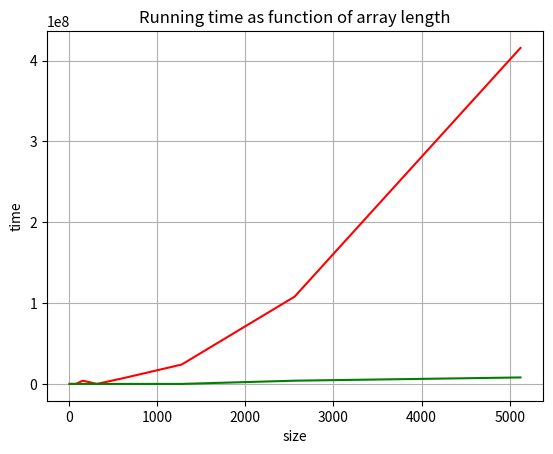

Write Python code to recreate this figure.
#!/usr/bin/env python
# coding: utf-8

# # Counting inversions
# 
# The problem of counting inversions is discussed in the book  [Algorithms Illuminated](http://algorithmsilluminated.org) in Section 3.2 in Part 1. 
# 
# Here we will follow the book but we will also provide you with Python programs and test cases, both to convince you that the algorithm works and to observe the asymptotic running time. 
# 
# Counting inversions is a way of solving the problem of comparing rankings. And comparing rankings can be used for systems that make recomendations: what someone buys can be recommended to others that have *similar rankings*. The underlying assumption is that people that have similar rankings might have a similar taste. 
# 
# So, how could we compare rankings? Say that we have a collection of $N$ items (books, authors, songs, ...) that are ranked by person P and by person Q. Say that the items are $i_1, i_2, \ldots, i_n$. We associate to each item the order that P gives them. And we form an array where the indices are P's ranking and the elements are Q's ranking. 
# 
# Here is an example. The items to be ranked are the authors Paul Auster, Colm Tóibín, Leopoldo Marechal, Marguerite Yourcenar, Samanta Schweblin and Javier Marías. Say that P ranks them as 
# 
# * 0 Leopoldo Marechal
# 
# * 1 Colm Tóibín
# 
# * 2 Marguerite Yourcenar
# 
# * 3 Paul Auster
# 
# * 4 Samanta Schweblin
# 
# * 5 Javier Marías
# 
# Using the numbers to the left, Q's ranking is 3), 1), 2), 5), 4), 0).
# 
# P likes best Leopoldo Marechal while Q likes best Paul Auster.
# 
# We can put together these two using an array where the indices are P's ranking
# 
# ```Python
# A = [3, 1, 2, 5, 4, 0]
# ```
# 
# Notice that if both P and Q ranked the items in the same order the array would be 
# 
# ```Python
# B = [0, 1, 2, 3, 4, 5]
# ```
# 
# One way of measuring *the difference* between two rankings is counting the number of items that appear before in P and later in Q.
# 
# Given an array ```a``` we want to count the situations where 
# 
# ```Python
# i < j and a[i] > a[j]
# ```
# 
# We call these *inversions*. For example, in ```B``` there are 0 inversions. And in ```A``` we have 
# 
# * 3 before 1, 2 and 0: that is already three inversions. 
# 
# * 1 is before 0: one more!
# 
# * 2 is before 0: one more!
# 
# * 5 is before 4 and 0: that is two more inversions. 
# 
# * 4 is  before 0: that is one more inversion.
# 
# There are 8 inversions in A. 
# 
# How many inversions could there possibly be? Well, I hope you *see* that in a sorted array (B) there are no inversions. What about an array that is sorted in reverse ordering? For example 
# 
# ```Python
# C = [5,4,3,2,1,0]
# ```
# 
# * 5 is before five elements that are smaller
# 
# * 4 is before four smaller elemets
# 
# * 3 is before three smaller elements
# 
# * 2 is before two smaller elements
# 
# * 1 is before one smaller elements
# 
# For C there are $1 + 2 + 3 + 4 + 5 = 15$ inversions. 
# 
# If $n$ is the length of an array $a$, there are at most 
# 
# $$\sum_{i = 1}^{n - 1} i = \frac{(n-1)n}2$$
# 
# This is a quadratic function. 
# 
# Here is a function that counts inversions looking for them as we did upto now (called *brute force* search):

# In[1]:


def bf_count_inversions(a):
    n = len(a)
    
    count_inv = 0
    for i in range(n):
        for j in range(i+1, n):
            if a[i] > a[j]: count_inv += 1
    return count_inv


# In[2]:


A = [3,1,2,5,4,0]
B = [0,1,2,3,4,5]
C = [5,4,3,2,1,0]
print(bf_count_inversions(A))
print(bf_count_inversions(B))
print(bf_count_inversions(C))


# We will use this as our reference implementation: we are convinced that it counts what we want so we can compare other implementations, maybe more difficult to understand, with it. 
# 
# But, we would not want to use this implementation in a program! I hope you see that the function is quadratic, thus not feasible for big arrays (as you can imagine, real systems doing recommendations use huge data sources).
# 
# So, following the book's motto: *Can we do better?* we try Divide & Conquer. 
# 
# The book uses Divide & Conquer to come up with an algorithm:
# 
# ```
# 
# 1) Divide the array in two halves.
# 
# 2) Recursively count inversions in both halves.
# 
# 3) How can we use the two counts to calculate the total number of inversions?
# 
# ```
# 
# The example
# 
# ```Python
# [1,3,5,2,4,6]
# ```
# 
# makes it clear that we cannot just add the two counts. In the example, the number of inversions in the first half is 0 and the number of inversions in the second half is 0. However the total number of inversions is 3: 
# 
# * 3 appears before 2
# * 5 appears before 2 and 4
# 
# This means that there are inversions across the split between the two halves. So we need to count these too in order to solve the problem for the whole array. And we want to do this in at most linear time!
# 
# **If** the two halves were sorted we could imagine using the same idea as merge, but, when we find that we pick the next element from the right half, we have identified an inversion. And moreover: there will be inversions with the rest of the elements in the left half given that they are sorted. 
# 
# So the key to the solution is to count inversions and leave the halves sorted!
# 
# What follows is a Python implementation of the algorithm in the book doing sorting in place. Observe that the functions return a value: a number, the inversion count.  
# 
# * Make sure you spot the differences with mergesort! * 
# 

# In[3]:


def count_inversions(a):
    n = len(a)
    aux = [None] * n
    return _count_and_sort(a, 0, n, aux)
    
def _count_and_sort(a, lo, hi, aux):
    n = hi - lo
    if n <= 1: # base case: nothing left to do
        return 0
    # To the meat of the algorithm. Notice the two recursive calls.
    mid = (lo + hi) // 2                            # Step 1) in D&C
    c_left  = _count_and_sort(a, lo, mid, aux)      # Step 2) in D&C
    c_right = _count_and_sort(a, mid, hi, aux)      # Step 2) in D&C
    c_split = _merge_and_count(a, lo, mid, hi, aux) # Step 3) in D&C 
    
    return c_left + c_right + c_split

def _merge_and_count(a, lo, mid, hi, aux):
    n = hi - lo
    i = lo
    j = mid
    
    count = 0
    
    # use aux[0:n] to merge the two parts a[lo:mid] and a[mid:hi]
    for k in range(n):
        if i == mid:
            aux[k] = a[j]
            j += 1
        elif j == hi:
            aux[k] = a[i]
            i += 1
        elif a[j] < a[i]:
            aux[k] = a[j]
            j += 1
            count = count + mid - i # we add all the inversions for a[j] at once!
        else:
            aux[k] = a[i]
            i += 1
    # update a with the merged parts
    a[lo:hi] = aux[0:n]
    return count


# In[4]:


A = [3,1,2,5,4,0]
B = [0,1,2,3,4,5]
C = [5,4,3,2,1,0]
print(count_inversions(A))
print(count_inversions(B))
print(count_inversions(C))


# We would like to test the function more extensively. For this we use the same methods we already know. In this case we will compare with the brute force function (because we do not have a reference function built in Python!).

# In[5]:


import random
import time
import matplotlib.pyplot as plt
import math


# In[6]:


def random_number_list(lower,upper,short,long):
    length = random.randrange(short,long)
    return [random.randrange(lower,upper) for i in range(length)]

def test_program_once(a):
    c1 = bf_count_inversions(a) 
    c2 = count_inversions(a)
    if c1 != c2: print('expected', c1, 'but found', c2)
    return c1 == c2

def test_program(times):
    for i in range(times):
        if not test_program_once(random_number_list(-10,10,0,1000)):
            return False
    return True
    


# In[7]:


test_program(100)


# In[8]:


# generate running time data
def running_time_data(start_size, p, step, times):
    n = start_size
    results = ([0] * times, [0] * times)
    for i in range(times):
        a = list(range(n))
        random.shuffle(a)
        start = time.process_time_ns() 
        p(a)
        (results[0][i],results[1][i]) = (n, time.process_time_ns() - start)
        n *= step
    return results


# In[9]:


# the sizes and execution times for 10 random arrays of lengths 10, 20, 40, ..., 5120.
# Because we collect data for the brute force program we use small sizes of the arrays!

# Brute force data:
(size_bf,t_bf) = running_time_data(10,bf_count_inversions,2,10)

# Divide & Conquer data:
(size,t)       = running_time_data(10,count_inversions,2,10)


# Prepare the tool:
_,ax = plt.subplots()

# Plot the points for time as function of size:
# red for the brute force values
# green for the divide and conquer values
ax.plot(size_bf, t_bf, color = 'red')
ax.plot(size,    t,    color = 'green')

# Decorate the graph:
ax.set(xlabel='size', ylabel='time',
       title='Running time as function of array length')

# Add a grid:
ax.grid()

# Display:
plt.show()


# ## Exercise
# 
# Modify the implementation of ```count_inversions``` so that the original array does not change. 
# 
# Make sure to test that the argument does not change and that the asymptotic running time does not change.
